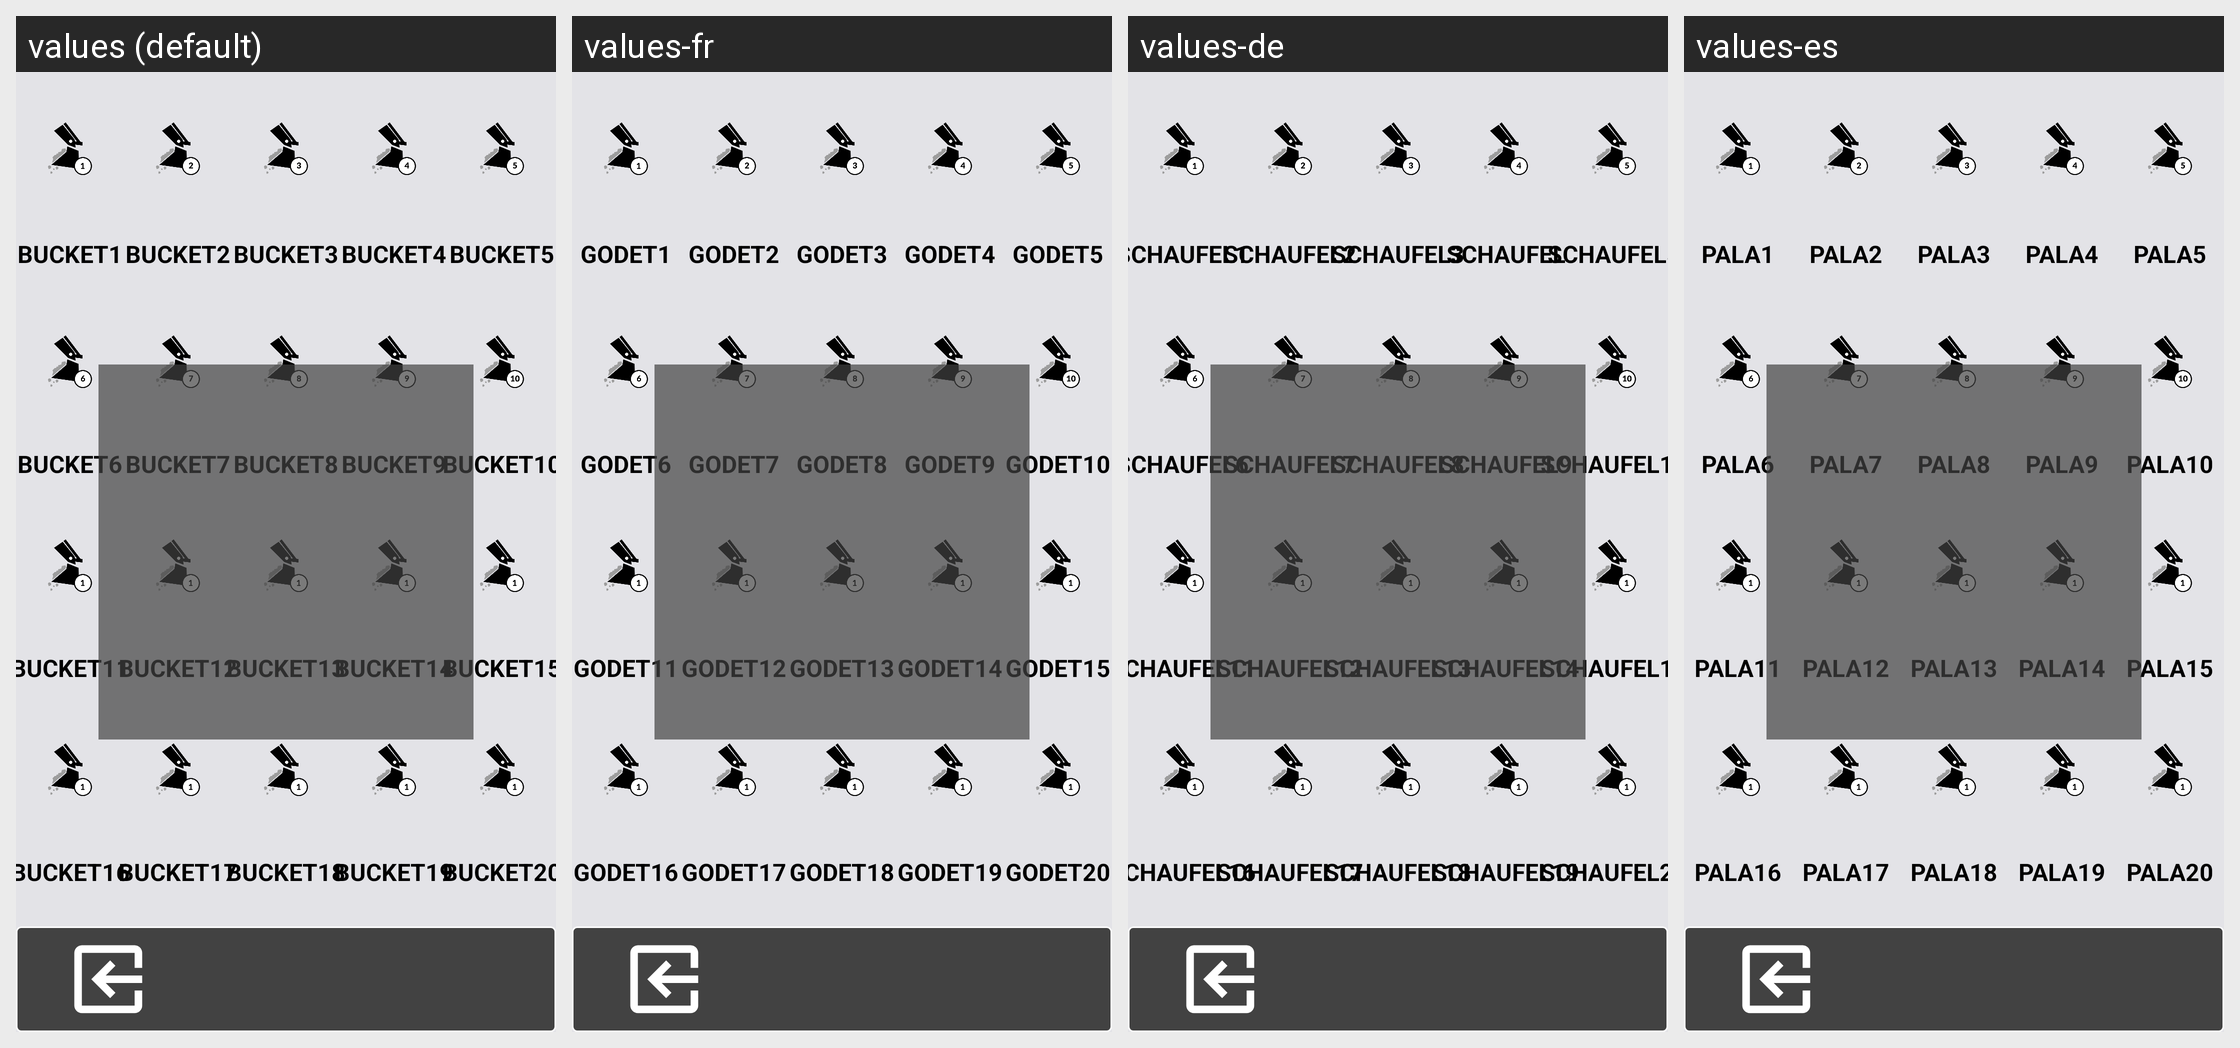

This grid shows one Android layout under several languages. Give, for every string resource on the screen, its name, the default text and each shown locale's text.
Android screen res/layout/activity_buckets_20.xml rendered under 4 locales, left to right: values (default), values-fr, values-de, values-es. Device: Nexus 5 (rendered at 1080×1920; each locale shown at half size, 540×960, under a caption strip naming it); theme Theme.Stx_dig.
Other locales in the repository, not shown: values-cs, values-da, values-el, values-en, values-fi, values-is, values-it, values-ja, values-ko, values-nl-rNL, values-no, values-pt, values-ro-rRO, values-ru, values-sv, values-zh.
Strings drawn on this screen, with the default value and each locale's value (text and hints the layout hard-codes, and strings that could not be matched under every locale, appear in the picture but are not listed):

bucket1
  values: BUCKET1
  values-fr: GODET1
  values-de: SCHAUFEL1
  values-es: PALA1

bucket2
  values: BUCKET2
  values-fr: GODET2
  values-de: SCHAUFEL2
  values-es: PALA2

bucket3
  values: BUCKET3
  values-fr: GODET3
  values-de: SCHAUFEL3
  values-es: PALA3

bucket4
  values: BUCKET4
  values-fr: GODET4
  values-de: SCHAUFEL
  values-es: PALA4

bucket5
  values: BUCKET5
  values-fr: GODET5
  values-de: SCHAUFEL5
  values-es: PALA5

bucket6
  values: BUCKET6
  values-fr: GODET6
  values-de: SCHAUFEL6
  values-es: PALA6

bucket7
  values: BUCKET7
  values-fr: GODET7
  values-de: SCHAUFEL7
  values-es: PALA7

bucket8
  values: BUCKET8
  values-fr: GODET8
  values-de: SCHAUFEL8
  values-es: PALA8

bucket9
  values: BUCKET9
  values-fr: GODET9
  values-de: SCHAUFEL9
  values-es: PALA9

bucket10
  values: BUCKET10
  values-fr: GODET10
  values-de: SCHAUFEL10
  values-es: PALA10

bucket11
  values: BUCKET11
  values-fr: GODET11
  values-de: SCHAUFEL11
  values-es: PALA11

bucket12
  values: BUCKET12
  values-fr: GODET12
  values-de: SCHAUFEL12
  values-es: PALA12

bucket13
  values: BUCKET13
  values-fr: GODET13
  values-de: SCHAUFEL13
  values-es: PALA13

bucket14
  values: BUCKET14
  values-fr: GODET14
  values-de: SCHAUFEL14
  values-es: PALA14

bucket15
  values: BUCKET15
  values-fr: GODET15
  values-de: SCHAUFEL15
  values-es: PALA15

bucket16
  values: BUCKET16
  values-fr: GODET16
  values-de: SCHAUFEL16
  values-es: PALA16

bucket17
  values: BUCKET17
  values-fr: GODET17
  values-de: SCHAUFEL17
  values-es: PALA17

bucket18
  values: BUCKET18
  values-fr: GODET18
  values-de: SCHAUFEL18
  values-es: PALA18

bucket19
  values: BUCKET19
  values-fr: GODET19
  values-de: SCHAUFEL19
  values-es: PALA19

bucket20
  values: BUCKET20
  values-fr: GODET20
  values-de: SCHAUFEL20
  values-es: PALA20
